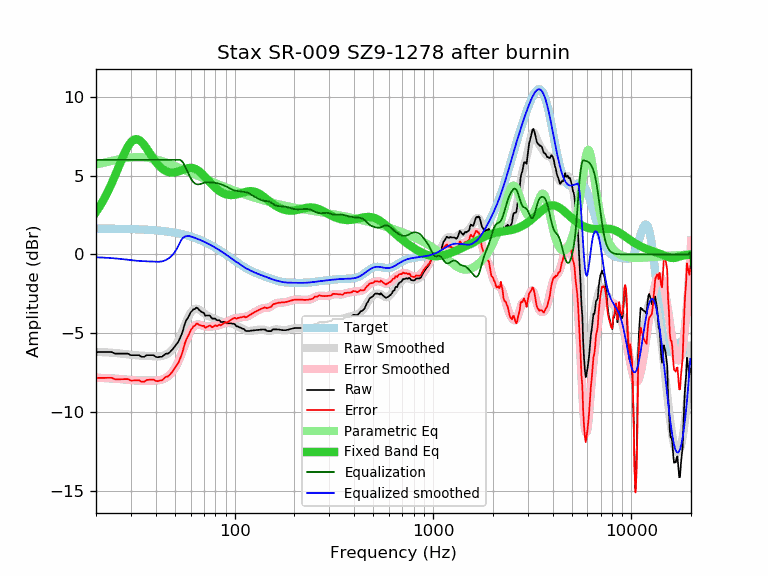

The table this chart was drawn from, first rows:
frequency, raw, error, smoothed, error_smoothed, equalization, parametric_eq, equalized_raw, equalized_smoothed, target
20, -6.19, -7.83, -6.18, -7.82, 6.00, 2.69, -0.19, -0.18, 1.64
21, -6.19, -7.83, -6.19, -7.83, 6.00, 3.09, -0.19, -0.19, 1.64
22, -6.19, -7.83, -6.20, -7.84, 6.00, 3.53, -0.19, -0.20, 1.64
23, -6.19, -7.83, -6.22, -7.85, 6.00, 4.01, -0.19, -0.22, 1.63
24, -6.19, -7.82, -6.23, -7.86, 6.00, 4.51, -0.19, -0.23, 1.63
25, -6.29, -7.92, -6.25, -7.88, 6.00, 5.03, -0.29, -0.25, 1.63
26, -6.29, -7.92, -6.27, -7.90, 6.00, 5.55, -0.29, -0.27, 1.62
27, -6.29, -7.91, -6.29, -7.91, 6.00, 6.04, -0.29, -0.29, 1.62
28, -6.29, -7.91, -6.32, -7.93, 6.00, 6.49, -0.29, -0.32, 1.62
29, -6.29, -7.90, -6.34, -7.95, 6.00, 6.85, -0.29, -0.34, 1.61
30, -6.39, -8.00, -6.36, -7.97, 6.00, 7.12, -0.39, -0.36, 1.61
31, -6.39, -7.99, -6.38, -7.98, 6.00, 7.28, -0.39, -0.38, 1.60
32, -6.39, -7.99, -6.40, -8.00, 6.00, 7.32, -0.39, -0.40, 1.60
33, -6.39, -7.98, -6.41, -8.00, 6.00, 7.26, -0.39, -0.41, 1.59
34, -6.49, -8.08, -6.42, -8.00, 6.00, 7.12, -0.49, -0.42, 1.58
35, -6.49, -8.07, -6.43, -8.00, 6.00, 6.94, -0.49, -0.43, 1.58
36, -6.39, -7.96, -6.44, -8.00, 6.00, 6.72, -0.39, -0.44, 1.57
37, -6.39, -7.95, -6.44, -8.00, 6.00, 6.49, -0.39, -0.44, 1.56
38, -6.39, -7.94, -6.45, -8.00, 6.00, 6.27, -0.39, -0.45, 1.55
39, -6.39, -7.93, -6.46, -8.00, 6.00, 6.07, -0.39, -0.46, 1.54
40, -6.49, -8.02, -6.47, -8.00, 6.00, 5.88, -0.49, -0.47, 1.53
41, -6.52, -8.04, -6.47, -7.98, 6.00, 5.71, -0.52, -0.47, 1.52
42, -6.49, -8.00, -6.46, -7.96, 6.00, 5.57, -0.49, -0.46, 1.51
43, -6.49, -7.98, -6.44, -7.93, 6.00, 5.45, -0.49, -0.44, 1.49
44, -6.39, -7.87, -6.40, -7.88, 6.00, 5.36, -0.39, -0.40, 1.48
45, -6.29, -7.76, -6.35, -7.82, 6.00, 5.29, -0.29, -0.35, 1.46
46, -6.29, -7.74, -6.29, -7.74, 6.00, 5.24, -0.29, -0.29, 1.45
47, -6.21, -7.64, -6.20, -7.64, 6.00, 5.21, -0.21, -0.20, 1.43
48, -6.09, -7.51, -6.10, -7.52, 6.00, 5.20, -0.09, -0.10, 1.42
49, -5.96, -7.36, -5.98, -7.37, 6.00, 5.20, 0.04, 0.02, 1.40
50, -5.82, -7.20, -5.83, -7.21, 6.00, 5.21, 0.18, 0.17, 1.38
51, -5.68, -7.04, -5.66, -7.02, 6.00, 5.24, 0.32, 0.34, 1.36
52, -5.54, -6.88, -5.46, -6.80, 6.00, 5.27, 0.46, 0.54, 1.34
53, -5.30, -6.62, -5.24, -6.56, 6.00, 5.30, 0.70, 0.76, 1.32
54, -5.07, -6.37, -5.00, -6.29, 5.94, 5.34, 0.87, 0.94, 1.29
55, -4.77, -6.04, -4.75, -6.02, 5.82, 5.38, 1.04, 1.06, 1.27
56, -4.42, -5.67, -4.50, -5.75, 5.63, 5.42, 1.21, 1.13, 1.25
57, -4.17, -5.39, -4.27, -5.49, 5.42, 5.45, 1.25, 1.16, 1.22
58, -4.03, -5.23, -4.05, -5.24, 5.22, 5.47, 1.19, 1.17, 1.19
59, -3.87, -5.04, -3.86, -5.03, 5.03, 5.48, 1.15, 1.17, 1.17
60, -3.67, -4.81, -3.70, -4.84, 4.84, 5.49, 1.17, 1.14, 1.14
61, -3.58, -4.69, -3.58, -4.69, 4.69, 5.48, 1.11, 1.11, 1.11
62, -3.47, -4.55, -3.50, -4.58, 4.58, 5.46, 1.11, 1.08, 1.08
63, -3.47, -4.52, -3.45, -4.50, 4.50, 5.43, 1.03, 1.05, 1.05
64, -3.37, -4.39, -3.44, -4.46, 4.46, 5.40, 1.09, 1.02, 1.02
65, -3.40, -4.39, -3.45, -4.44, 4.44, 5.35, 1.04, 0.99, 0.99
66, -3.50, -4.46, -3.49, -4.44, 4.44, 5.29, 0.94, 0.95, 0.95
67, -3.57, -4.49, -3.54, -4.46, 4.46, 5.22, 0.89, 0.92, 0.92
68, -3.64, -4.53, -3.61, -4.49, 4.49, 5.15, 0.85, 0.88, 0.88
69, -3.68, -4.53, -3.67, -4.52, 4.52, 5.07, 0.84, 0.85, 0.85
70, -3.71, -4.53, -3.73, -4.54, 4.54, 4.99, 0.83, 0.81, 0.81
71, -3.88, -4.66, -3.79, -4.56, 4.56, 4.91, 0.68, 0.78, 0.78
72, -3.87, -4.61, -3.84, -4.57, 4.57, 4.83, 0.70, 0.74, 0.74
73, -3.87, -4.57, -3.88, -4.58, 4.58, 4.74, 0.71, 0.70, 0.70
74, -3.87, -4.54, -3.92, -4.58, 4.58, 4.66, 0.71, 0.66, 0.66
75, -3.88, -4.51, -3.95, -4.57, 4.57, 4.58, 0.69, 0.62, 0.62
76, -3.97, -4.56, -3.98, -4.57, 4.57, 4.50, 0.60, 0.59, 0.59
77, -4.07, -4.62, -4.02, -4.56, 4.56, 4.43, 0.49, 0.55, 0.55
78, -4.07, -4.58, -4.05, -4.55, 4.55, 4.35, 0.48, 0.51, 0.51
79, -4.07, -4.54, -4.08, -4.55, 4.55, 4.29, 0.47, 0.47, 0.47
... 553 more rows
